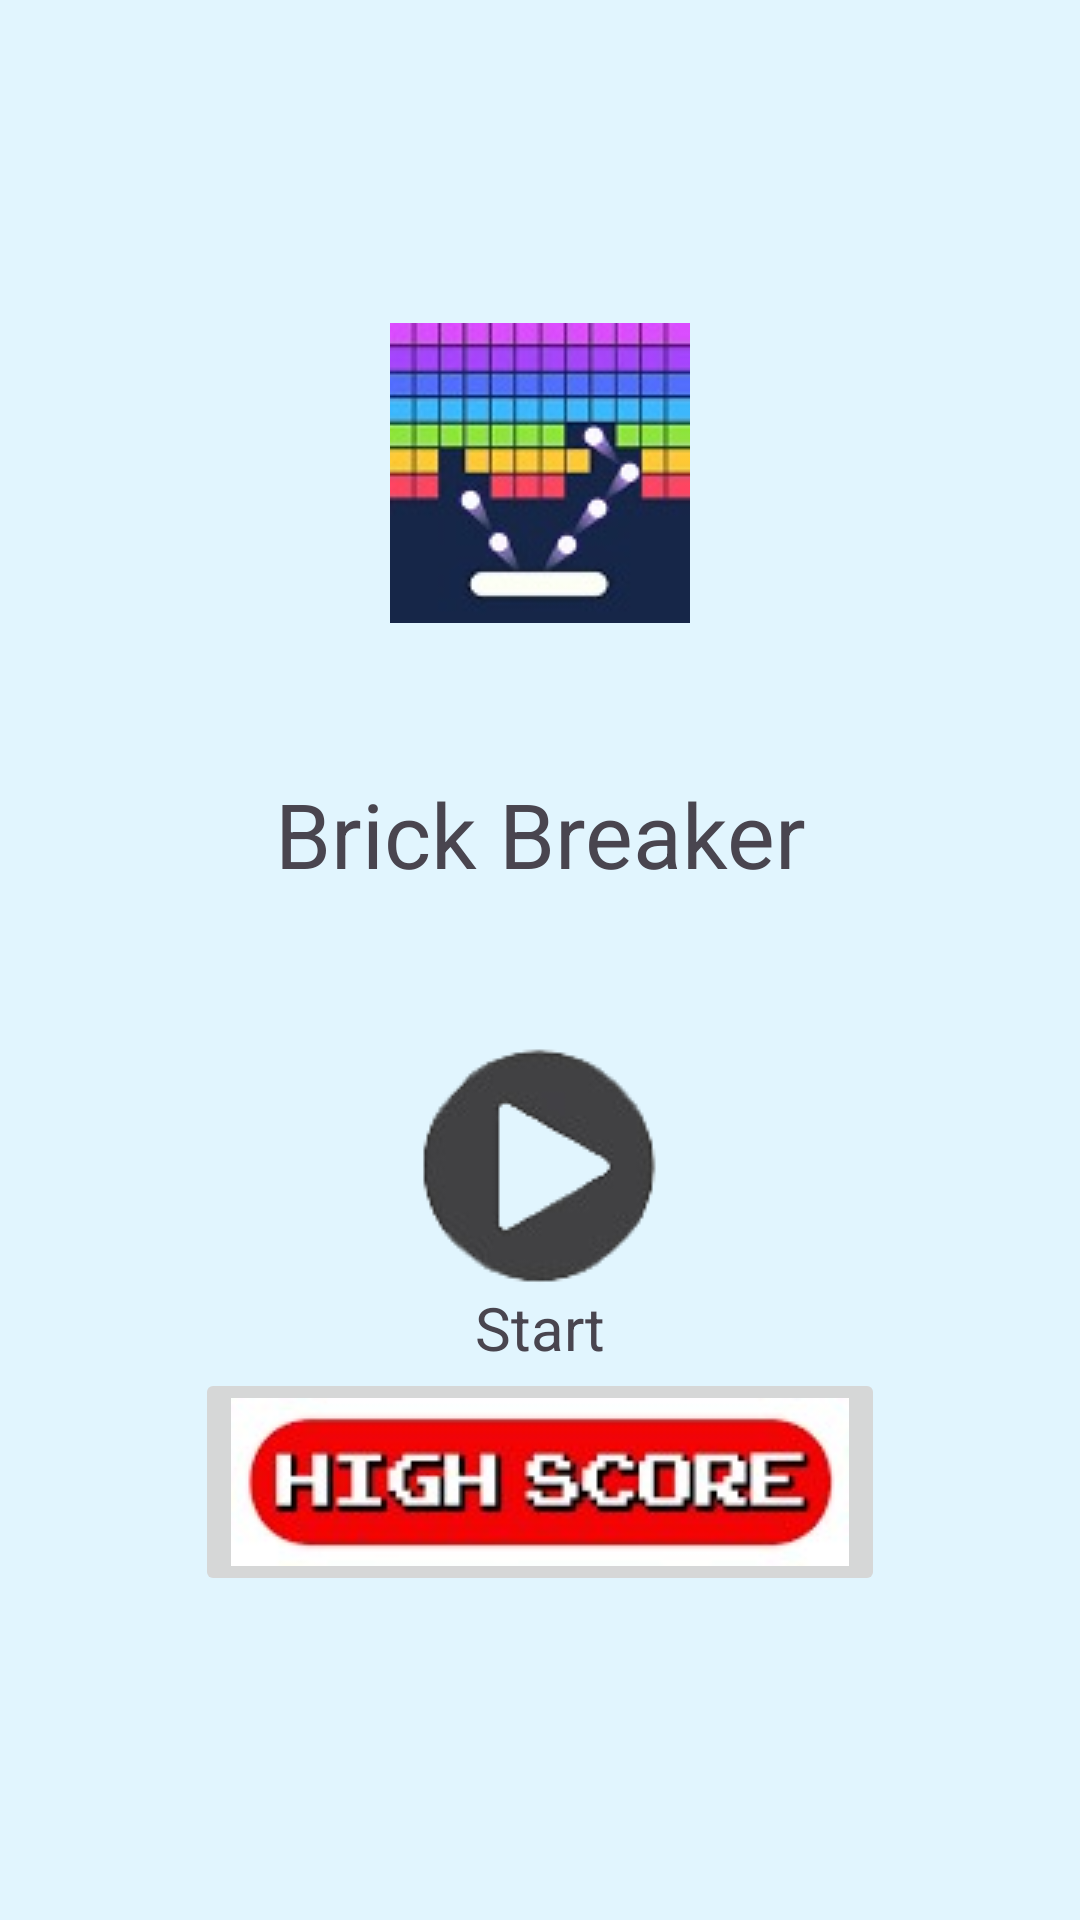

Here is an Android app screen rendered from its layout file. Give the layout XML and the strings, colors and styles it references.
<!-- AndroidManifest.xml: application theme Theme.SEHS4542Group3 -->
<!-- res/layout/activity_brickbreaker.xml -->
<?xml version="1.0" encoding="utf-8"?>
<LinearLayout xmlns:android="http://schemas.android.com/apk/res/android"
    xmlns:app="http://schemas.android.com/apk/res-auto"
    xmlns:tools="http://schemas.android.com/tools"
    android:id="@+id/main"
    android:layout_width="match_parent"
    android:layout_height="match_parent"
    tools:context=".brickbreaker.brickbreakerActivity"
    android:background="#E1F5FE"
    android:orientation="vertical"
    android:gravity="center">

    <ImageView
        android:id="@+id/imageView2"
        android:layout_width="match_parent"
        android:layout_height="wrap_content"
        android:layout_marginBottom="50dp"
        android:src="@drawable/brickbreakerlogo" />

    <TextView
        android:id="@+id/textView"
        android:layout_width="match_parent"
        android:layout_height="wrap_content"
        android:layout_marginBottom="50dp"
        android:text="Brick Breaker"
        android:textAlignment="center"
        android:textSize="30dp" />

    <ImageButton
        android:layout_width="wrap_content"
        android:layout_height="wrap_content"
        android:background="@drawable/play"
        android:onClick="startGame" />

    <TextView
        android:id="@+id/textView2"
        android:layout_width="match_parent"
        android:layout_height="wrap_content"
        android:text="Start"
        android:textAlignment="center"
        android:textSize="20dp" />

    <ImageButton
        android:id="@+id/tohighscore"
        android:layout_width="wrap_content"
        android:layout_height="wrap_content"
        android:src="@drawable/highscore"/>

</LinearLayout>
<!-- resources referenced by this layout -->
<resources>
  <!-- drawable brickbreakerlogo: jpg bitmap (drawable, 6424 bytes) -->
  <!-- drawable highscore: jpg bitmap (drawable, 6577 bytes) -->
  <!-- drawable play: png bitmap (drawable, 5614 bytes) -->
  <style name="Theme.SEHS4542Group3" parent="Base.Theme.SEHS4542Group3" />
  <style name="Base.Theme.SEHS4542Group3" parent="Theme.Material3.DayNight.NoActionBar">
          
          
      </style>
</resources>
